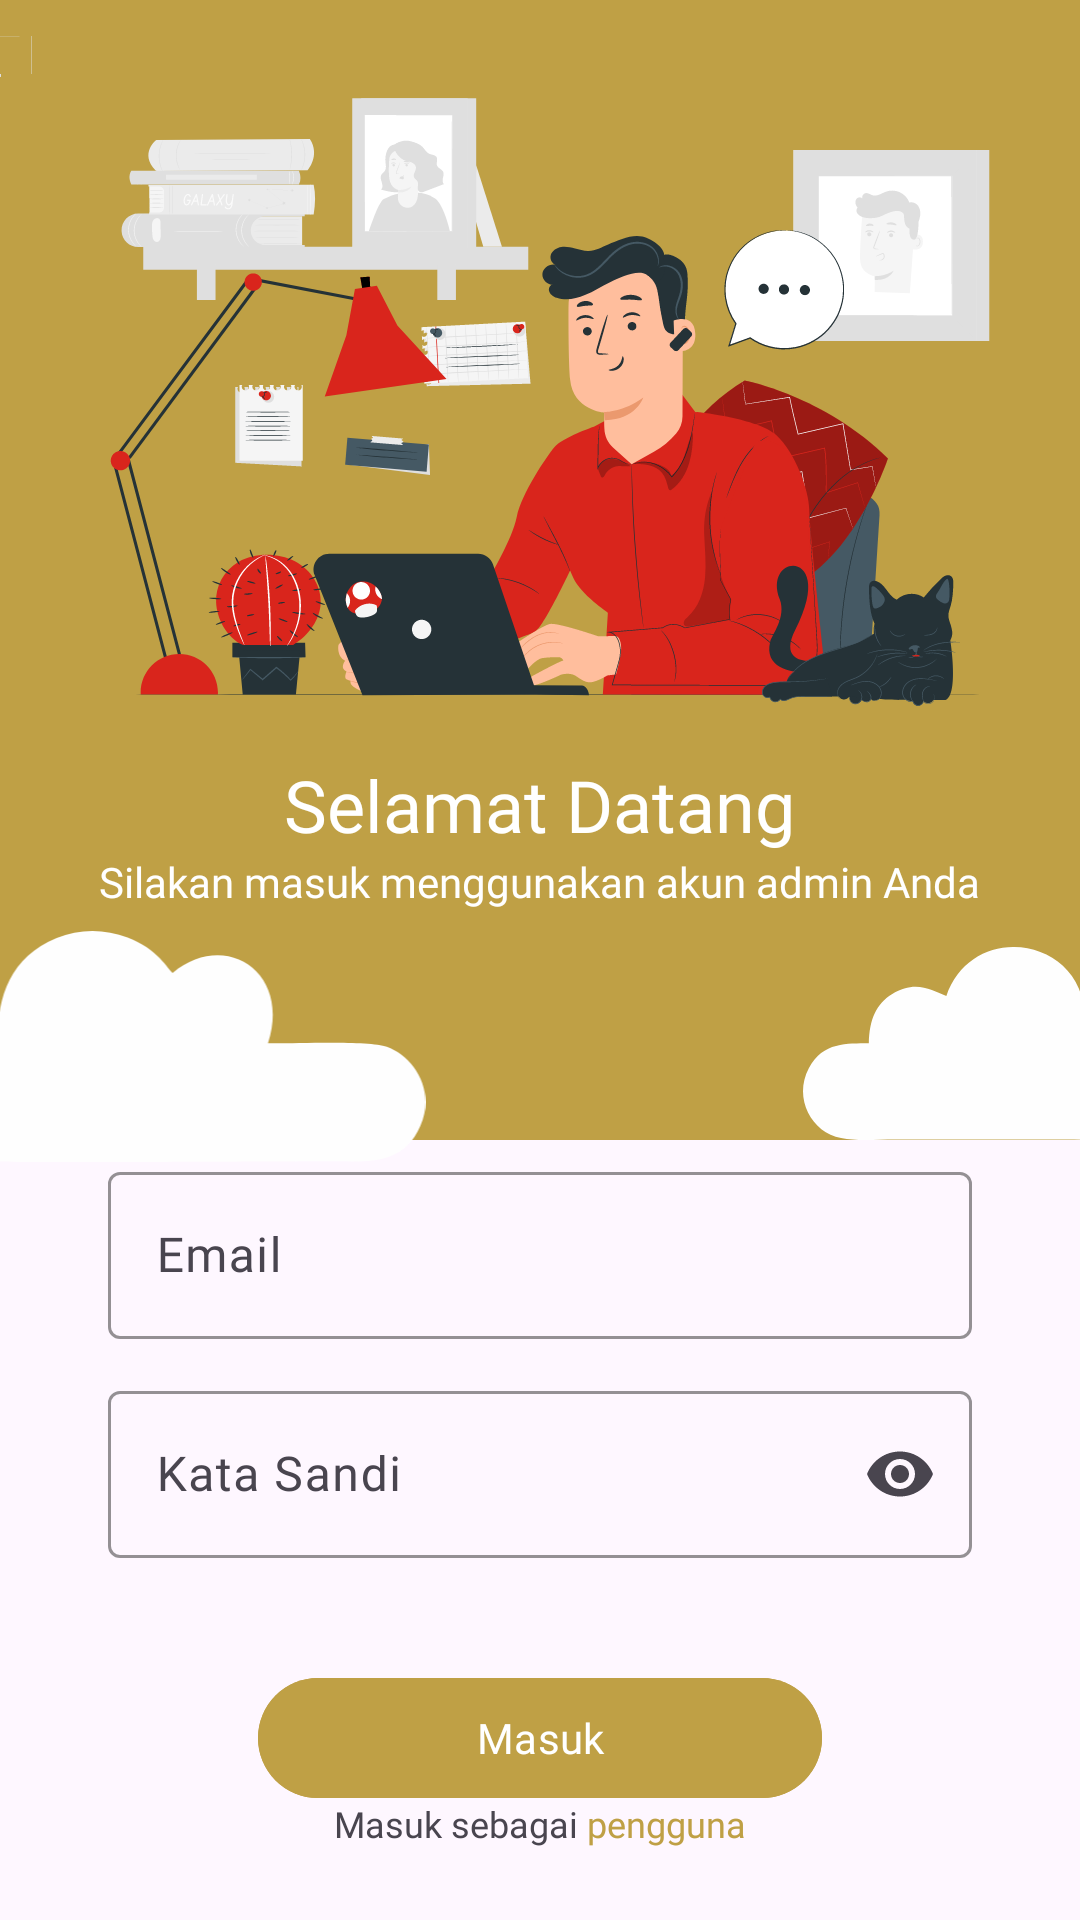

Write the Android layout XML for this screen, with the resource values it uses.
<!-- AndroidManifest.xml: application theme Theme.Gymtera -->
<!-- res/layout/activity_admin_login.xml -->
<?xml version="1.0" encoding="utf-8"?>
<RelativeLayout xmlns:android="http://schemas.android.com/apk/res/android"
    xmlns:app="http://schemas.android.com/apk/res-auto"
    xmlns:tools="http://schemas.android.com/tools"
    android:layout_width="match_parent"
    android:layout_height="match_parent"
    tools:context=".admin.AdminLoginActivity">

    
    <ImageView
        android:layout_width="match_parent"
        android:layout_height="380dp"
        android:scaleType="centerCrop"
        android:src="@drawable/bg_auth"
        tools:ignore="ContentDescription,ImageContrastCheck" />

    <ImageView
        android:layout_width="196dp"
        android:layout_height="77dp"
        android:layout_below="@id/text2"
        android:layout_alignParentStart="true"
        android:layout_marginStart="-40dp"
        android:layout_marginTop="7dp"
        android:src="@drawable/bg_cloud_left"
        tools:ignore="ContentDescription,ImageContrastCheck,VisualLintBounds" />

    <ImageView
        android:layout_width="117dp"
        android:layout_height="89dp"
        android:layout_below="@id/text2"
        android:layout_alignParentEnd="true"
        android:layout_marginEnd="-25dp"
        android:src="@drawable/bg_cloud_right"
        tools:ignore="ContentDescription,ImageContrastCheck,VisualLintBounds" />

    <ImageView
        android:id="@+id/icLogo"
        android:layout_width="match_parent"
        android:layout_height="240dp"
        android:layout_centerHorizontal="true"
        android:layout_marginTop="12dp"
        android:scaleType="fitCenter"
        android:src="@drawable/bg_admin_auth"
        tools:ignore="ContentDescription,ImageContrastCheck" />

    <TextView
        android:id="@+id/text1"
        android:layout_width="wrap_content"
        android:layout_height="wrap_content"
        android:layout_below="@id/icLogo"
        android:layout_centerHorizontal="true"
        android:fontFamily="@font/ft_semibold"
        android:text="@string/selamat_datang"
        android:textColor="@color/white"
        android:textSize="24sp"
        tools:ignore="TextContrastCheck" />

    <TextView
        android:id="@+id/text2"
        android:layout_width="wrap_content"
        android:layout_height="wrap_content"
        android:layout_below="@id/text1"
        android:layout_centerHorizontal="true"
        android:fontFamily="@font/ft_regular"
        android:text="@string/silahkan_masuk_menggunakan_akun_admin_anda"
        android:textColor="@color/white"
        android:textSize="14sp"
        tools:ignore="TextContrastCheck" />


    
    <com.google.android.material.textfield.TextInputLayout
        android:id="@+id/textEmail"
        android:layout_width="match_parent"
        android:layout_height="wrap_content"
        android:layout_below="@id/text2"
        android:layout_centerHorizontal="true"
        android:layout_marginLeft="36dp"
        android:layout_marginTop="82dp"
        android:layout_marginRight="36dp"
        android:hint="@string/email"
        app:boxStrokeColor="@color/gold"
        app:cursorColor="@color/gold"
        app:endIconMode="clear_text"
        app:errorEnabled="false"
        app:helperTextTextColor="@color/gold"
        app:hintTextColor="@color/gold">

        <com.google.android.material.textfield.TextInputEditText
            android:layout_width="match_parent"
            android:layout_height="wrap_content"
            android:fontFamily="@font/ft_regular"
            android:inputType="text"
            android:textColorHighlight="@color/gold"
            tools:ignore="TextContrastCheck,VisualLintTextFieldSize" />
    </com.google.android.material.textfield.TextInputLayout>

    
    <com.google.android.material.textfield.TextInputLayout
        android:id="@+id/textPassword"
        android:layout_width="match_parent"
        android:layout_height="wrap_content"
        android:layout_below="@+id/textEmail"
        android:layout_centerHorizontal="true"
        android:layout_marginLeft="36dp"
        android:layout_marginTop="12dp"
        android:layout_marginRight="36dp"
        android:hint="@string/password"
        app:boxStrokeColor="@color/gold"
        app:cursorColor="@color/gold"
        app:endIconMode="password_toggle"
        app:errorEnabled="false"
        app:hintTextColor="@color/gold">

        <com.google.android.material.textfield.TextInputEditText
            android:layout_width="match_parent"
            android:layout_height="wrap_content"
            android:fontFamily="@font/ft_regular"
            android:inputType="textPassword"
            android:textColorHighlight="@color/gold"
            tools:ignore="TextContrastCheck,VisualLintTextFieldSize" />
    </com.google.android.material.textfield.TextInputLayout>

    
    <com.google.android.material.button.MaterialButton
        android:id="@+id/bt_masuk"
        android:layout_width="match_parent"
        android:layout_height="wrap_content"
        android:layout_below="@+id/textPassword"
        android:layout_centerHorizontal="true"
        android:layout_marginLeft="86dp"
        android:layout_marginTop="36dp"
        android:layout_marginRight="86dp"
        android:backgroundTint="@color/gold"
        android:enabled="true"
        android:fontFamily="@font/ft_medium"
        android:text="@string/masuk"
        tools:ignore="VisualLintButtonSize,TextContrastCheck">

    </com.google.android.material.button.MaterialButton>

    
    <TextView
        android:id="@id/bottom1"
        android:layout_width="wrap_content"
        android:layout_height="wrap_content"
        android:layout_alignParentBottom="true"
        android:layout_centerHorizontal="true"
        android:layout_marginTop="6dp"
        android:layout_marginBottom="24dp"
        android:fontFamily="@font/ft_regular"
        android:text="@string/masuk_sebagai_pengguna"
        android:textSize="12sp" />

    
    <com.github.ybq.android.spinkit.SpinKitView
        android:id="@+id/loading"
        style="@style/SpinKitView.CubeGrid"
        android:layout_width="wrap_content"
        android:layout_height="wrap_content"
        android:layout_centerHorizontal="true"
        android:layout_centerVertical="true"
        android:visibility="gone"
        app:SpinKit_Color="@color/gold" />

</RelativeLayout>
<!-- resources referenced by this layout -->
<resources>
  <color name="gold">#BFA045</color>
  <color name="white">#FFFFFFFF</color>
  <!-- drawable bg_admin_auth: vector/xml drawable (drawable, 186630 chars, omitted) -->
  <!-- drawable bg_auth (drawable) -->
  <vector xmlns:android="http://schemas.android.com/apk/res/android"
      android:width="85dp"
      android:height="57dp"
      android:viewportWidth="12599"
      android:viewportHeight="8472">
    <path
        android:pathData="M0,-0h12599v8472h-12599z"
        android:fillColor="#BFA045"/>
  </vector>
  <!-- drawable bg_cloud_left (drawable) -->
  <vector xmlns:android="http://schemas.android.com/apk/res/android"
      android:width="94.1dp"
      android:height="43.3dp"
      android:viewportWidth="3769.6"
      android:viewportHeight="1734.6">
    <path
        android:pathData="M549.2,844.9c-181.5,-1.1 -243.4,-4.8 -372.6,85.7 -316.4,221.5 -183.9,753.6 208.9,795.8 157.9,17 2348.7,2.5 2710.9,2.5 231.5,0 503.6,33.9 634.7,-266.7 117.6,-269.8 -53.9,-521 -253.1,-592.8 -136,-49 -702.4,-22.5 -893.9,-26.3 175.4,-539.3 -324.9,-853.6 -717,-528.1 -37.2,-28.9 -111,-179.8 -339,-266.1 -169.9,-64.3 -360.6,-67.5 -533.5,4.3 -352.2,146.3 -448.6,440.5 -445.5,791.7z"
        android:fillColor="#FEFEFE"/>
  </vector>
  <!-- drawable bg_cloud_right (drawable) -->
  <vector xmlns:android="http://schemas.android.com/apk/res/android"
      android:width="80.37dp"
      android:height="44.37dp"
      android:viewportWidth="822.65"
      android:viewportHeight="454.18">
    <path
        android:pathData="M335.99,115.42c-34.55,-13.15 -71.41,-38.93 -127.72,-4.29 -35.81,22.03 -52.83,58.22 -53.98,115.62 -50.03,0.95 -107.83,-3.78 -140.38,58.25 -28.8,54.87 -9.8,112.17 29.12,143.86 41.71,33.95 110.25,23.94 172.91,23.94l400.82,0c71.75,0 124.48,10.81 171.17,-29.31 33.18,-28.51 49.69,-98.26 16.96,-146.3 -40.03,-58.77 -71.86,-43.52 -150.64,-51.27 55.45,-242.93 -252.37,-305.76 -318.26,-110.5z"
        android:fillColor="#FEFEFE"/>
  </vector>
  <string name="email">Email</string>
  <string name="masuk">Masuk</string>
  <string name="masuk_sebagai_pengguna">Masuk sebagai <font color="#BFA045">pengguna</font></string>
  <string name="password">Kata Sandi</string>
  <string name="selamat_datang">Selamat Datang</string>
  <string name="silahkan_masuk_menggunakan_akun_admin_anda">Silakan masuk menggunakan akun admin Anda</string>
  <style name="Theme.Gymtera" parent="Base.Theme.Gymtera" />
  <style name="Base.Theme.Gymtera" parent="Theme.Material3.Light.NoActionBar">
          
          <item name="colorPrimary">@color/gold</item>
      </style>
</resources>
